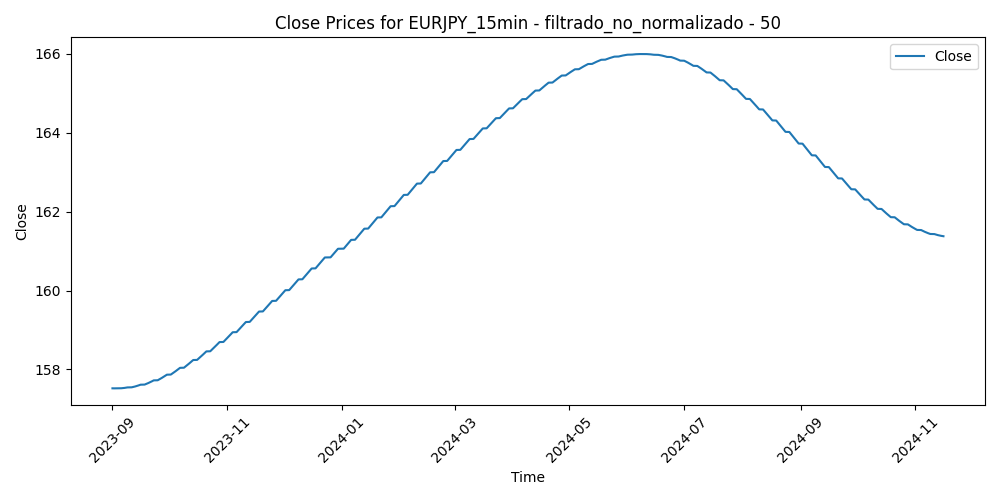

The data file committed next to this chart (first rows):
Time, Close, Volume, diferencia_media_50
2023-09-01 01:00:00, 157.5, 348, 0.3178
2023-09-01 01:15:00, 157.5, 431, 0.3355
2023-09-01 01:30:00, 157.5, 355, 0.3151
2023-09-01 01:45:00, 157.5, 293, 0.3116
2023-09-01 02:00:00, 157.5, 523, 0.3069
2023-09-01 02:15:00, 157.5, 298, 0.2763
2023-09-01 02:30:00, 157.5, 307, 0.2803
2023-09-01 02:45:00, 157.5, 474, 0.2788
2023-09-01 03:00:00, 157.5, 1124, 0.2454
2023-09-01 03:15:00, 157.5, 909, 0.09774
2023-09-01 03:30:00, 157.5, 754, 0.09134
2023-09-01 03:45:00, 157.5, 851, 0.2039
2023-09-01 04:00:00, 157.5, 1397, 0.308
2023-09-01 04:15:00, 157.5, 1089, 0.2488
2023-09-01 04:30:00, 157.5, 1099, 0.3094
2023-09-01 04:45:00, 157.5, 1106, 0.1391
2023-09-01 05:00:00, 157.5, 1123, 0.1566
2023-09-01 05:15:00, 157.5, 700, 0.1428
2023-09-01 05:30:00, 157.5, 618, 0.1127
2023-09-01 05:45:00, 157.5, 921, 0.1371
2023-09-01 06:00:00, 157.5, 686, 0.08924
2023-09-01 06:15:00, 157.5, 718, 0.07874
2023-09-01 06:30:00, 157.5, 731, 0.05778
2023-09-01 06:45:00, 157.5, 780, 0.0668
2023-09-01 07:00:00, 157.5, 883, 0.01122
2023-09-01 07:15:00, 157.5, 383, -0.02186
2023-09-01 07:30:00, 157.5, 502, -0.03304
2023-09-01 07:45:00, 157.5, 1184, -0.05204
2023-09-01 08:00:00, 157.5, 602, -0.07298
2023-09-01 08:15:00, 157.5, 722, -0.1274
2023-09-01 08:30:00, 157.5, 769, -0.1121
2023-09-01 08:45:00, 157.5, 848, -0.06168
2023-09-01 09:00:00, 157.5, 982, -0.00058
2023-09-01 09:15:00, 157.5, 1038, 0.05456
2023-09-01 09:30:00, 157.5, 1137, 0.02636
2023-09-01 09:45:00, 157.5, 1197, -0.1434
2023-09-01 10:00:00, 157.5, 1522, -0.07704
2023-09-01 10:15:00, 157.5, 1349, -0.04442
2023-09-01 10:30:00, 157.5, 1295, -0.1097
2023-09-01 10:45:00, 157.5, 1211, -0.09578
2023-09-01 11:00:00, 157.5, 1049, -0.07046
2023-09-01 11:15:00, 157.5, 1021, -0.0826
2023-09-01 11:30:00, 157.5, 1002, -0.05956
2023-09-01 11:45:00, 157.5, 938, -0.02896
2023-09-01 12:00:00, 157.5, 850, -0.06442
2023-09-01 12:15:00, 157.5, 852, -0.1134
2023-09-01 12:30:00, 157.5, 641, -0.01956
2023-09-01 12:45:00, 157.5, 785, 0.03214
2023-09-01 13:00:00, 157.5, 905, -0.00192
2023-09-01 13:15:00, 157.5, 783, 0.00658
2023-09-01 13:30:00, 157.5, 816, -0.00022
2023-09-01 13:45:00, 157.5, 999, 0.04376
2023-09-01 14:00:00, 157.5, 887, 0.07794
2023-09-01 14:15:00, 157.5, 922, 0.0568
2023-09-01 14:30:00, 157.5, 897, 0.1578
2023-09-01 14:45:00, 157.5, 1076, 0.4348
2023-09-01 15:00:00, 157.5, 1285, 0.29
2023-09-01 15:15:00, 157.5, 1313, 0.408
2023-09-01 15:30:00, 157.5, 2769, 0.6457
2023-09-01 15:45:00, 157.5, 2322, 0.4856
... 30,069 more rows
